Run: headless pygame with SDL's dummy video driver; simulated clock (each Clock.tick advances the game by its frame time, no real sleeping); random seed 0; keys injected as events and as key.get_pressed() state; mouse plan: one left click at the window centre at the start of phase 2, then a move to the lower-right quarter at the start of phase 3.
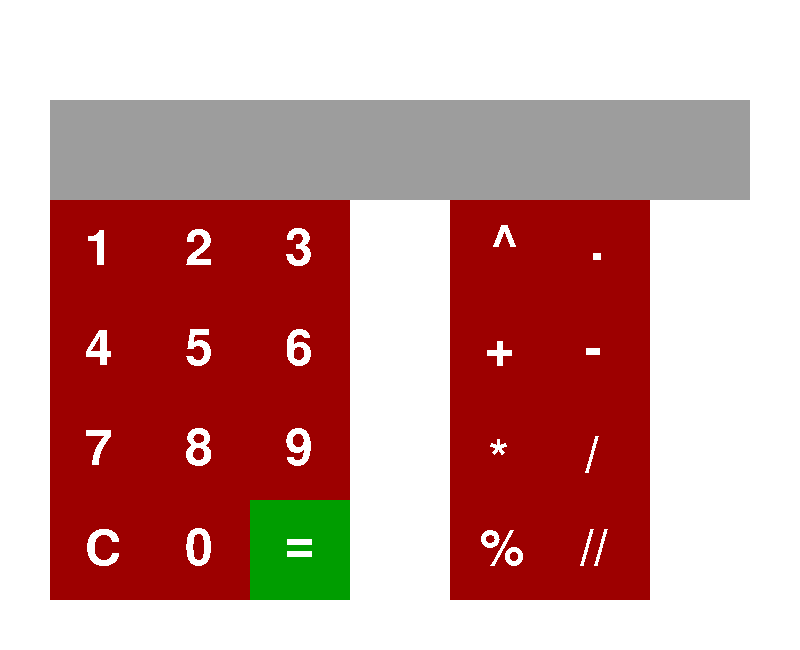
Frame 1 of 4 · flips 1–60 · no input
Frame 2 of 4 · flips 61–180 · clicked the window centre · tapped SPACE, RETURN · held RIGHT (→), D · screen unchanged from frame 1, image omitted
Frame 3 of 4 · flips 181–300 · moved the mouse to the lower-right quarter · held DOWN (↓), S · screen unchanged from frame 2, image omitted
Frame 4 of 4 · flips 301–420 · held LEFT (←), A, UP (↑), W · screen unchanged from frame 3, image omitted

The pygame program that drew these frames:

import pygame
width = 800  #Largura Janela
height = 650 #Altura Janela
WHITE = [255, 255, 255]
global result
result = ""

def load():
    global sys_font
    sys_font = pygame.font.Font(pygame.font.get_default_font(), 50)

def check_click(x1,y1,w1,h1,x2,y2):
     return x1 < x2+1 and x2 < x1+w1 and y1 < y2+1 and y2 < y1+h1
    
def draw_screen(screen):
    screen.fill(WHITE)

    pygame.draw.rect(screen, (157, 157, 157), (50, 100, 700, 100))
    t = sys_font.render(result, False, WHITE)
    screen.blit(t, (85,125))
    
    pygame.draw.rect(screen, (157, 0, 0), (50, 200, 100, 100))
    t = sys_font.render("1", False, WHITE)
    screen.blit(t, (85,225))
    
    pygame.draw.rect(screen, (157, 0, 0), (150, 200, 100, 100))
    t = sys_font.render("2", False, WHITE)
    screen.blit(t, (185,225))
    
    pygame.draw.rect(screen, (157, 0, 0), (250, 200, 100, 100))
    t = sys_font.render("3", False, WHITE)
    screen.blit(t, (285,225))
    
    pygame.draw.rect(screen, (157, 0, 0), (50, 300, 100, 100))
    t = sys_font.render("4", False, WHITE)
    screen.blit(t, (85,325))
    
    pygame.draw.rect(screen, (157, 0, 0), (150, 300, 100, 100))
    t = sys_font.render("5", False, WHITE)
    screen.blit(t, (185,325))
    
    pygame.draw.rect(screen, (157, 0, 0), (250, 300, 100, 100))
    t = sys_font.render("6", False, WHITE)
    screen.blit(t, (285,325))
    
    pygame.draw.rect(screen, (157, 0, 0), (50, 400, 100, 100))
    t = sys_font.render("7", False, WHITE)
    screen.blit(t, (85,425))
    
    pygame.draw.rect(screen, (157, 0, 0), (150, 400, 100, 100))
    t = sys_font.render("8", False, WHITE)
    screen.blit(t, (185,425))
    
    pygame.draw.rect(screen, (157, 0, 0), (250, 400, 100, 100))
    t = sys_font.render("9", False, WHITE)
    screen.blit(t, (285,425))

    pygame.draw.rect(screen, (157, 0, 0), (150, 500, 100, 100))
    t = sys_font.render("0", False, WHITE)
    screen.blit(t, (185,525))

    pygame.draw.rect(screen, (157, 0, 0), (450, 400, 100, 100))
    t = sys_font.render("*", False, WHITE)
    screen.blit(t, (489,435))

    pygame.draw.rect(screen, (157, 0, 0), (550, 400, 100, 100))
    t = sys_font.render("/", False, WHITE)
    screen.blit(t, (585,432))

    pygame.draw.rect(screen, (157, 0, 0), (450, 300, 100, 100))
    t = sys_font.render("+", False, WHITE)
    screen.blit(t, (485,325))

    pygame.draw.rect(screen, (157, 0, 0), (550, 300, 100, 100))
    t = sys_font.render("-", False, WHITE)
    screen.blit(t, (585,325))

    pygame.draw.rect(screen, (157, 0, 0), (450, 500, 100, 100))
    t = sys_font.render("%", False, WHITE)
    screen.blit(t, (480,525))

    pygame.draw.rect(screen, (157, 0, 0), (550, 500, 100, 100))
    t = sys_font.render("//", False, WHITE)
    screen.blit(t, (580,525))

    pygame.draw.rect(screen, (157, 0, 0), (50, 500, 100, 100))
    t = sys_font.render("C", False, WHITE)
    screen.blit(t, (85,525))

    pygame.draw.rect(screen, (157, 0, 0), (550, 200, 100, 100))
    t = sys_font.render(".", False, WHITE)
    screen.blit(t, (590,220))

    pygame.draw.rect(screen, (157, 0, 0), (450, 200, 100, 100))
    t = sys_font.render("^", False, WHITE)
    screen.blit(t, (490,220))

    pygame.draw.rect(screen, (0, 157, 0), (250, 500, 100, 100))
    t = sys_font.render("=", False, WHITE)
    screen.blit(t, (285,520))
    pass

def mouse_click_down(px_mouse, py_mouse, mouse_buttons):
    global result
    if mouse_buttons[0]:
        if check_click(50, 200, 100, 100, px_mouse, py_mouse):
            result = result + "1"
        if check_click(150, 200, 100, 100, px_mouse, py_mouse):
            result = result + "2"
        if check_click(250, 200, 100, 100, px_mouse, py_mouse):
            result = result + "3"
        if check_click(50, 300, 100, 100, px_mouse, py_mouse):
            result = result + "4"
        if check_click(150, 300, 100, 100, px_mouse, py_mouse):
            result = result + "5"
        if check_click(250, 300, 100, 100, px_mouse, py_mouse):
            result = result + "6"
        if check_click(50, 400, 100, 100, px_mouse, py_mouse):
            result = result + "7"
        if check_click(150, 400, 100, 100, px_mouse, py_mouse):
            result = result + "8"
        if check_click(250, 400, 100, 100, px_mouse, py_mouse):
            result = result + "9"
        if check_click(150, 500, 100, 100, px_mouse, py_mouse):
            result = result + "0"
        if check_click(450, 400, 100, 100, px_mouse, py_mouse):
            result = result + "*"
        if check_click(450, 300, 100, 100, px_mouse, py_mouse):
            result = result + "+"
        if check_click(550, 300, 100, 100, px_mouse, py_mouse):
            result = result + "-"
        if check_click(550, 400, 100, 100, px_mouse, py_mouse):
            result = result + "/"
        if check_click(450, 500, 100, 100, px_mouse, py_mouse):
            result = result + "%"
        if check_click(550, 500, 100, 100, px_mouse, py_mouse):
            result = result + "//"
        if check_click(550, 200, 100, 100, px_mouse, py_mouse):
            result = result + "."
        if check_click(450, 200, 100, 100, px_mouse, py_mouse):
            result = result + "^"
        if check_click(50, 500, 100, 100, px_mouse, py_mouse):
            result = ""
        if check_click(250, 500, 100, 100, px_mouse, py_mouse):
            try:
                result = str(eval(result))
            except:
                result = 'ERROR'
                
           
            
                           
def main_loop(screen):
    running = True
    while running:
        for e in pygame.event.get(): 
            if e.type == pygame.QUIT:
                running = False
                break
            elif e.type == pygame.MOUSEBUTTONDOWN: #detecta o inicio do clique do mouse
                    mouse_buttons = pygame.mouse.get_pressed()
                    px_mouse, py_mouse = pygame.mouse.get_pos()
                    mouse_click_down(px_mouse, py_mouse, mouse_buttons)
                    
        # Desenha objetos na tela 
        draw_screen(screen)
        # Pygame atualiza o seu estado
        pygame.display.update() 

pygame.init()
screen = pygame.display.set_mode((width, height))
load()
main_loop(screen)
pygame.quit()
